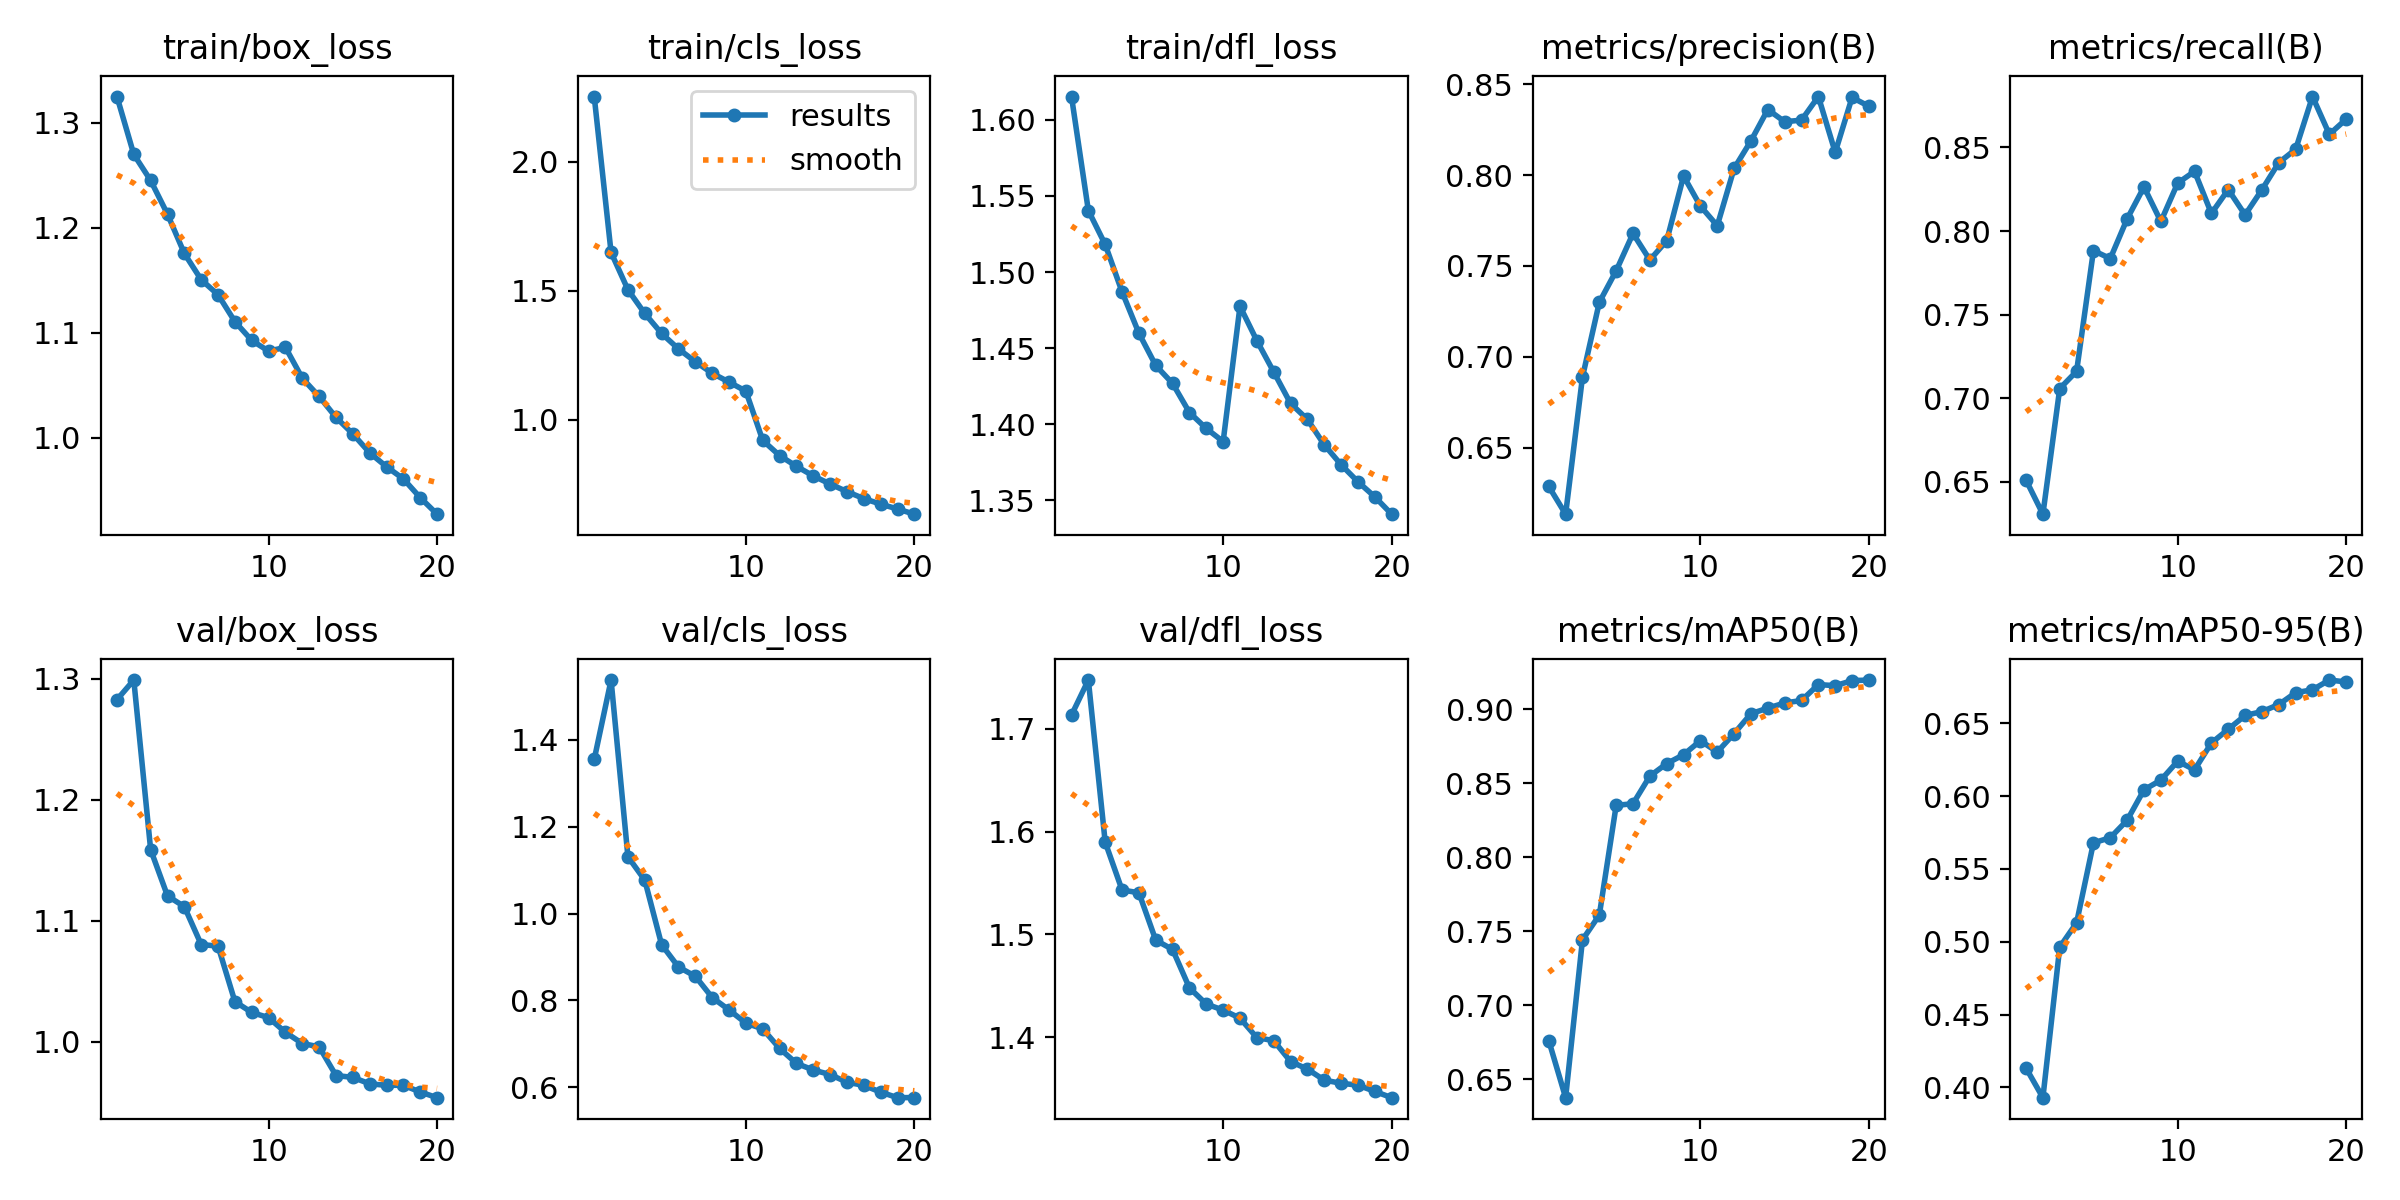

Data behind this chart, as committed beside it:
epoch, train/box_loss, train/cls_loss, train/dfl_loss, metrics/precision(B), metrics/recall(B), metrics/mAP50(B), metrics/mAP50-95(B), val/box_loss, val/cls_loss, val/dfl_loss, lr/pg0, lr/pg1, lr/pg2
1, 1.325, 2.253, 1.615, 0.6287, 0.6509, 0.6761, 0.4132, 1.283, 1.355, 1.714, 0.000333, 0.000333, 0.000333
2, 1.27, 1.649, 1.54, 0.6134, 0.6306, 0.6375, 0.3929, 1.299, 1.538, 1.748, 0.0006333, 0.0006333, 0.0006333
3, 1.245, 1.504, 1.518, 0.6889, 0.7057, 0.7443, 0.4963, 1.159, 1.131, 1.59, 0.0009007, 0.0009007, 0.0009007
4, 1.213, 1.412, 1.487, 0.73, 0.7161, 0.761, 0.513, 1.121, 1.077, 1.543, 0.0008515, 0.0008515, 0.0008515
5, 1.175, 1.334, 1.46, 0.7473, 0.7883, 0.8351, 0.5678, 1.112, 0.9283, 1.541, 0.000802, 0.000802, 0.000802
6, 1.15, 1.274, 1.439, 0.7679, 0.7835, 0.8363, 0.5714, 1.081, 0.877, 1.494, 0.0007525, 0.0007525, 0.0007525
7, 1.136, 1.225, 1.427, 0.7533, 0.8073, 0.8549, 0.5834, 1.079, 0.8557, 1.485, 0.000703, 0.000703, 0.000703
8, 1.111, 1.18, 1.408, 0.7639, 0.8264, 0.8634, 0.6043, 1.033, 0.8067, 1.448, 0.0006535, 0.0006535, 0.0006535
9, 1.093, 1.146, 1.397, 0.7995, 0.8057, 0.8694, 0.6109, 1.024, 0.7781, 1.432, 0.000604, 0.000604, 0.000604
10, 1.082, 1.111, 1.389, 0.7829, 0.8287, 0.8789, 0.6239, 1.02, 0.7477, 1.426, 0.0005545, 0.0005545, 0.0005545
11, 1.086, 0.9196, 1.478, 0.7722, 0.8357, 0.8712, 0.618, 1.008, 0.7343, 1.419, 0.000505, 0.000505, 0.000505
12, 1.057, 0.8608, 1.455, 0.8037, 0.8105, 0.8837, 0.6364, 0.9987, 0.6895, 1.4, 0.0004555, 0.0004555, 0.0004555
13, 1.039, 0.819, 1.434, 0.8189, 0.8248, 0.8971, 0.6458, 0.996, 0.6549, 1.397, 0.000406, 0.000406, 0.000406
14, 1.019, 0.7818, 1.414, 0.8361, 0.8097, 0.9009, 0.6553, 0.9723, 0.6397, 1.376, 0.0003565, 0.0003565, 0.0003565
15, 1.004, 0.7503, 1.403, 0.8294, 0.8247, 0.9043, 0.6579, 0.9708, 0.6291, 1.369, 0.000307, 0.000307, 0.000307
16, 0.9855, 0.7208, 1.387, 0.8302, 0.8409, 0.906, 0.6628, 0.9655, 0.6115, 1.358, 0.0002575, 0.0002575, 0.0002575
17, 0.9723, 0.6937, 1.373, 0.8432, 0.8489, 0.9168, 0.6709, 0.9642, 0.6042, 1.355, 0.000208, 0.000208, 0.000208
18, 0.9607, 0.6724, 1.362, 0.8125, 0.8805, 0.916, 0.6729, 0.9643, 0.5887, 1.353, 0.0001585, 0.0001585, 0.0001585
19, 0.9429, 0.6534, 1.352, 0.8427, 0.8579, 0.9195, 0.6796, 0.9587, 0.5759, 1.347, 0.000109, 0.000109, 0.000109
20, 0.9271, 0.6333, 1.341, 0.8378, 0.8669, 0.9198, 0.6783, 0.954, 0.5762, 1.341, 5.95e-05, 5.95e-05, 5.95e-05
